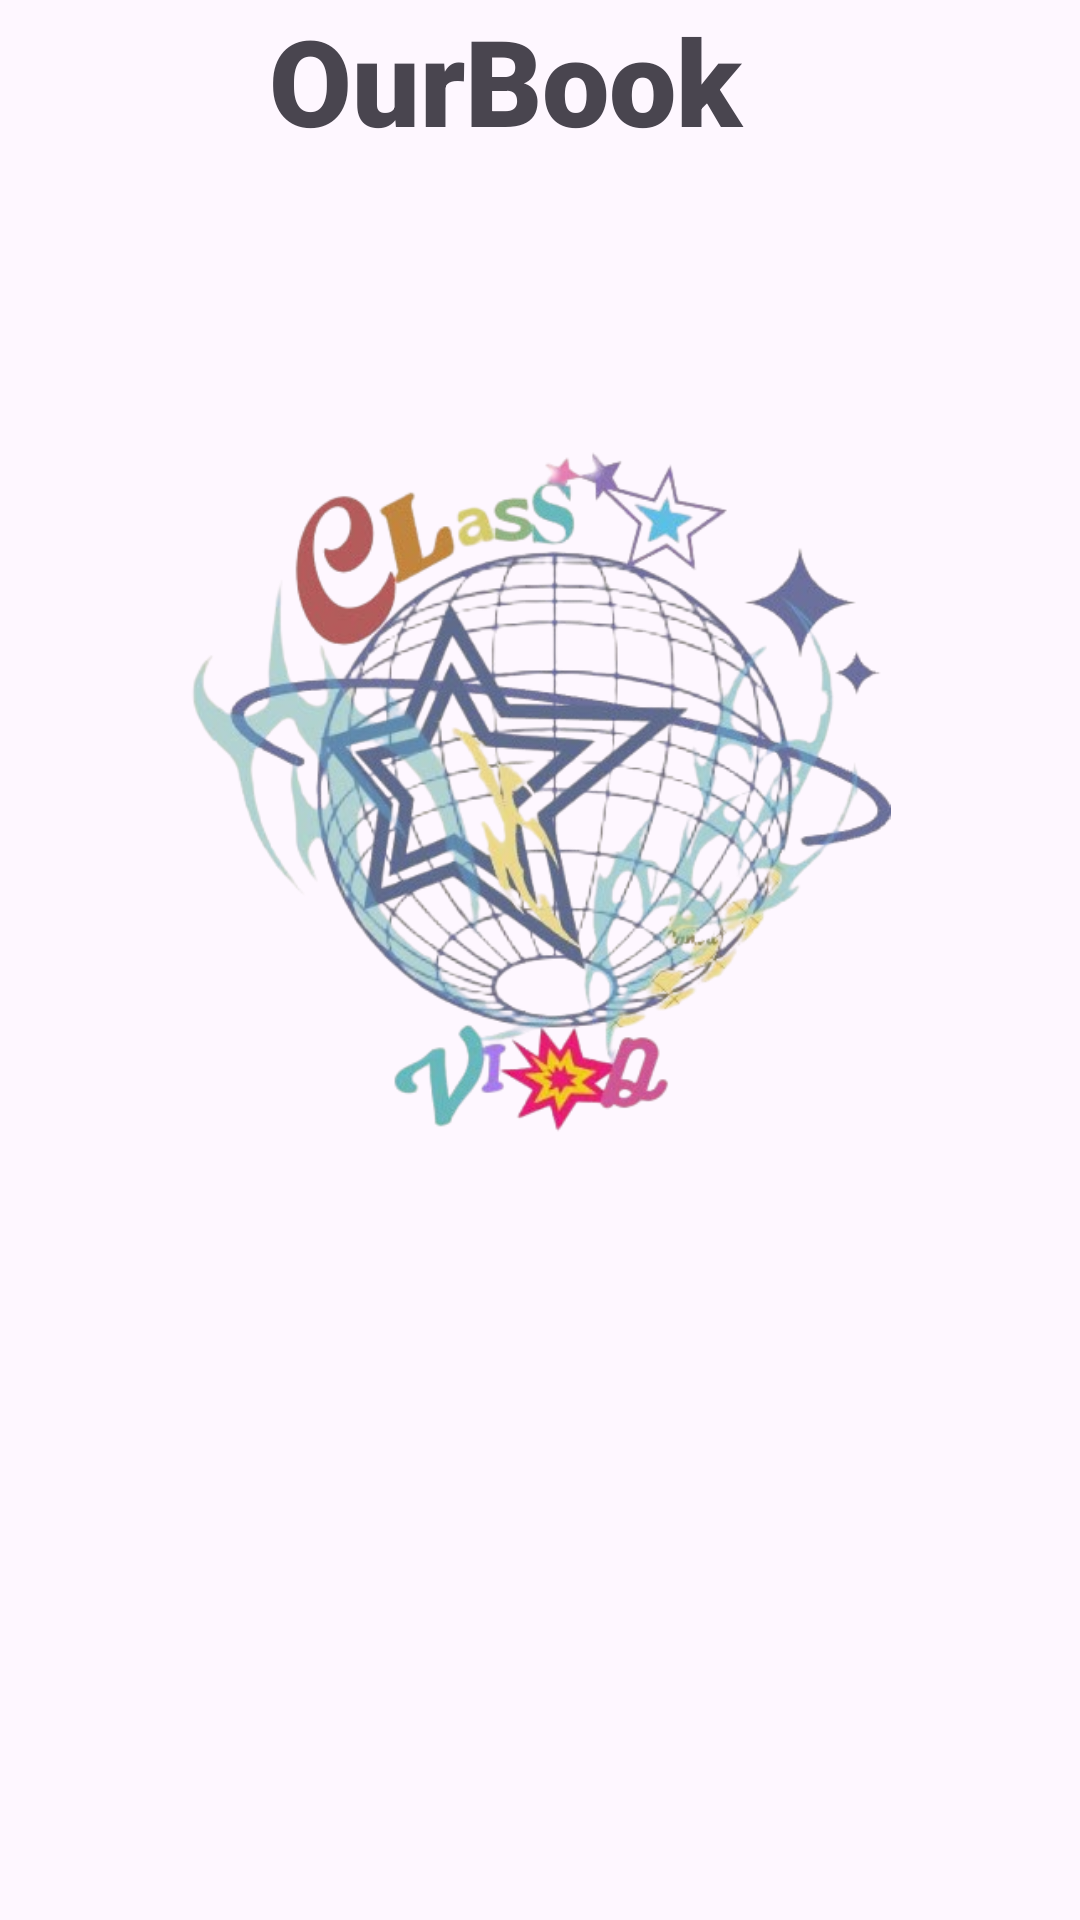

Reconstruct the res/layout file that produces this screen, plus the resources it refers to.
<!-- AndroidManifest.xml: application theme Theme.OurBook -->
<!-- res/layout/activity_main.xml -->
<?xml version="1.0" encoding="utf-8"?>
<androidx.constraintlayout.widget.ConstraintLayout xmlns:android="http://schemas.android.com/apk/res/android"
    xmlns:app="http://schemas.android.com/apk/res-auto"
    xmlns:tools="http://schemas.android.com/tools"
    android:id="@+id/main"
    android:layout_width="match_parent"
    android:layout_height="match_parent"
    tools:context=".MainActivity">


    <ImageView
        android:id="@+id/imageView2"
        android:layout_width="257dp"
        android:layout_height="234dp"
        android:src="@drawable/logo"
        app:layout_constraintBottom_toBottomOf="parent"
        app:layout_constraintEnd_toEndOf="parent"
        app:layout_constraintStart_toStartOf="parent"
        app:layout_constraintTop_toTopOf="parent"
        app:layout_constraintVertical_bias="0.366" />

    <TextView
        android:id="@+id/textView"
        android:layout_width="181dp"
        android:layout_height="59dp"
        android:fontFamily="sans-serif-black"
        android:text="OurBook"
        android:textSize="40dp"
        app:layout_constraintEnd_toEndOf="parent"
        app:layout_constraintStart_toStartOf="parent"
        tools:layout_editor_absoluteY="490dp" />



</androidx.constraintlayout.widget.ConstraintLayout>
<!-- resources referenced by this layout -->
<resources>
  <!-- drawable logo: png bitmap (drawable, 214945 bytes) -->
  <style name="Theme.OurBook" parent="Base.Theme.OurBook" />
  <style name="Base.Theme.OurBook" parent="Theme.Material3.DayNight.NoActionBar">
          
          
      </style>
</resources>
